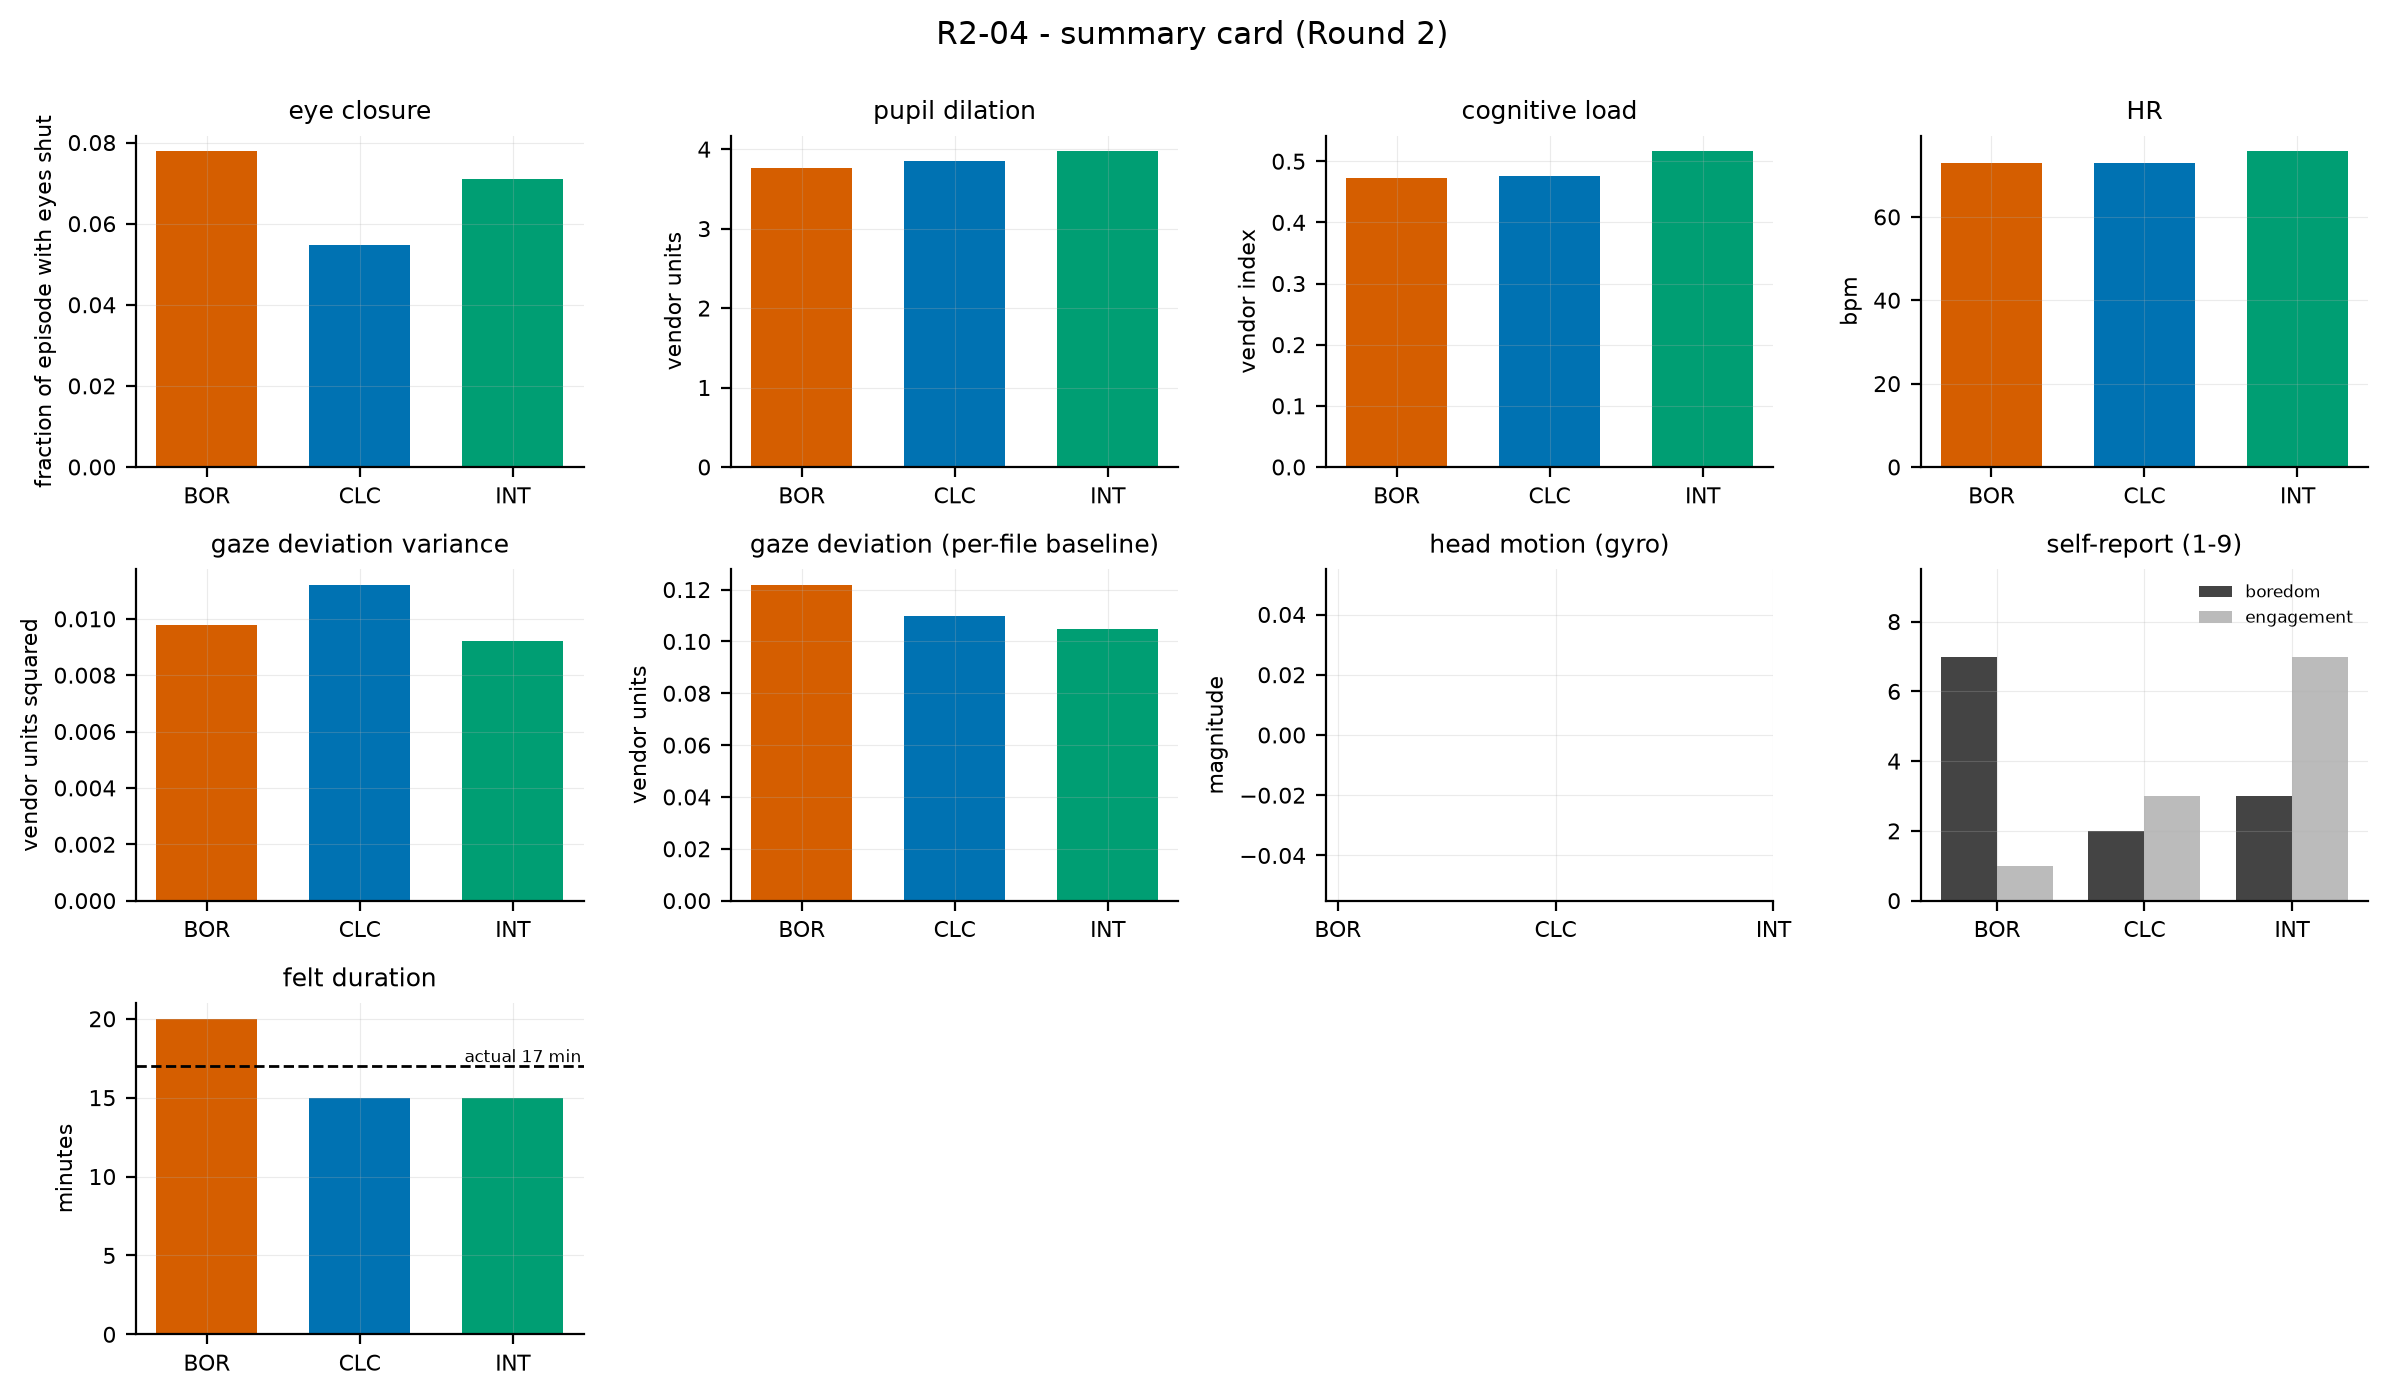

The table this chart was drawn from, first rows:
subject, stimulus, quantity, value, kind
R2-04, BOR, eye closure, 0.07781, physiology
R2-04, CLC, eye closure, 0.05467, physiology
R2-04, INT, eye closure, 0.07091, physiology
R2-04, BOR, pupil dilation, 3.763, physiology
R2-04, CLC, pupil dilation, 3.846, physiology
R2-04, INT, pupil dilation, 3.972, physiology
R2-04, BOR, cognitive load, 0.4729, physiology
R2-04, CLC, cognitive load, 0.4755, physiology
R2-04, INT, cognitive load, 0.5161, physiology
R2-04, BOR, HR, 73, physiology
R2-04, CLC, HR, 72.98, physiology
R2-04, INT, HR, 75.71, physiology
R2-04, BOR, gaze deviation variance, 0.009787, physiology
R2-04, CLC, gaze deviation variance, 0.0112, physiology
R2-04, INT, gaze deviation variance, 0.009208, physiology
R2-04, BOR, gaze deviation (per-file baseline), 0.1217, physiology
R2-04, CLC, gaze deviation (per-file baseline), 0.1097, physiology
R2-04, INT, gaze deviation (per-file baseline), 0.1046, physiology
R2-04, BOR, head motion (gyro), , physiology
R2-04, CLC, head motion (gyro), , physiology
R2-04, INT, head motion (gyro), , physiology
R2-04, BOR, boredom, 7, self-report
R2-04, CLC, boredom, 2, self-report
R2-04, INT, boredom, 3, self-report
R2-04, BOR, engagement, 1, self-report
R2-04, CLC, engagement, 3, self-report
R2-04, INT, engagement, 7, self-report
R2-04, BOR, felt duration (min), 20, self-report
R2-04, CLC, felt duration (min), 15, self-report
R2-04, INT, felt duration (min), 15, self-report
